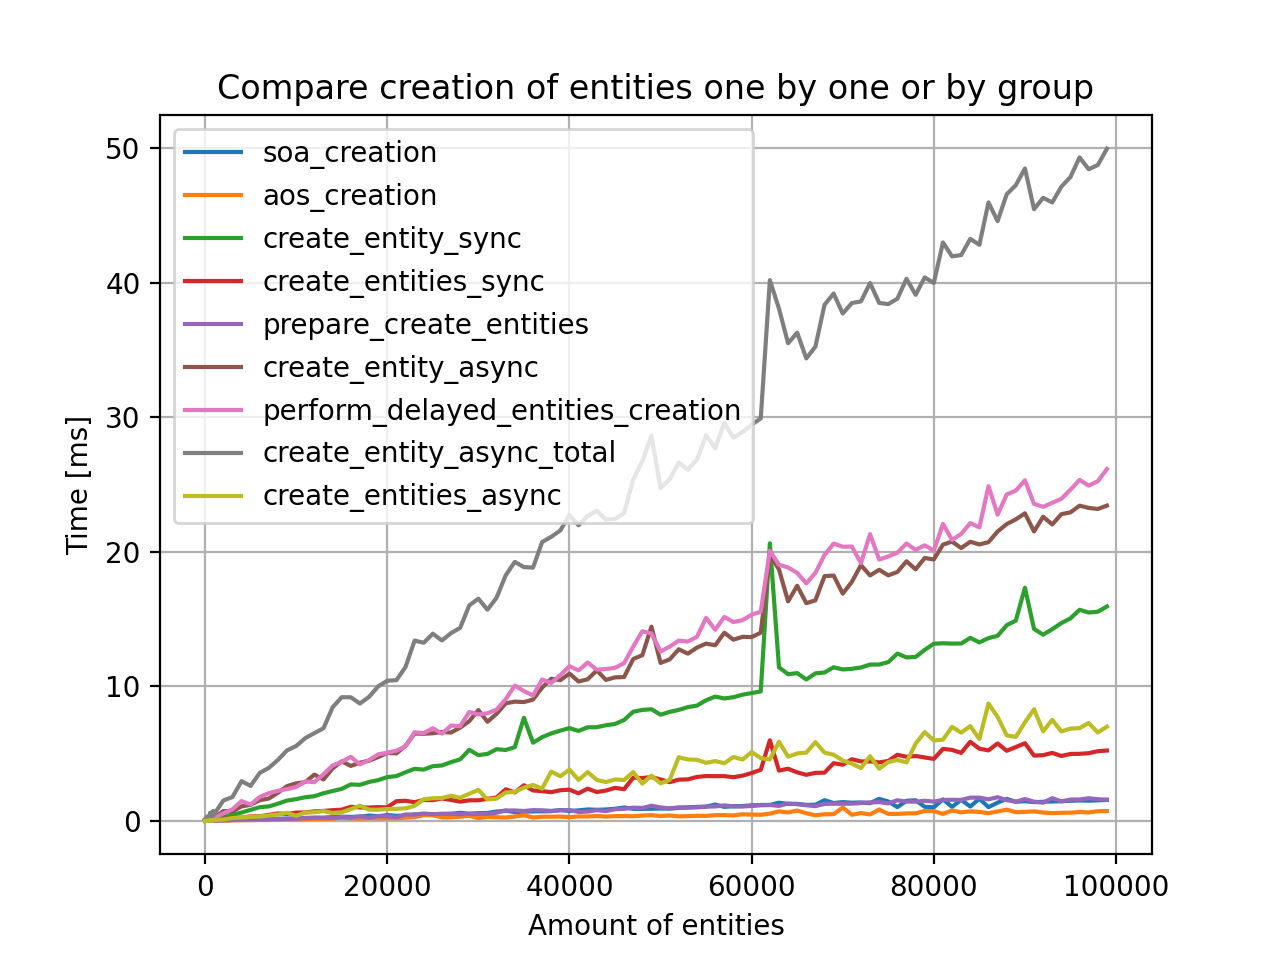

Data behind this chart, as committed beside it:
count; soa_creation; aos_creation; create_entity_sync; _outdated_; prepare_create_entities; create_entities_sync; create_entity_async; perform_delayed_entities_creation; create_entity_async_total; create_entities_async; Sun Jan 19 21:56:48 2025
1; 0.0004; 0.0003; 0.0041; 0.0001; 0.0015; 0.0041; 0.0008; 0.0006; 0.0914; 0.0028; 
11; 0.0005; 0.0002; 0.0062; 0; 0.0015; 0.0043; 0.0017; 0.0016; 0.0741; 0.0041; 
21; 0.0008; 0.0004; 0.0083; 0; 0.002; 0.0052; 0.0032; 0.004; 0.0904; 0.004; 
31; 0.001; 0.0003; 0.0097; 0; 0.0018; 0.0056; 0.0072; 0.0046; 0.0853; 0.0084; 
41; 0.0011; 0.0003; 0.0143; 0.0001; 0.0015; 0.0048; 0.009; 0.0049; 0.0821; 0.0073; 
51; 0.0012; 0.0002; 0.0133; 0.0001; 0.0021; 0.0059; 0.0119; 0.0061; 0.0967; 0.0068; 
61; 0.0013; 0.0003; 0.0143; 0; 0.002; 0.0071; 0.0141; 0.0122; 0.1108; 0.0072; 
71; 0.0015; 0.0004; 0.0188; 0; 0.0037; 0.0119; 0.0218; 0.015; 0.178; 0.0084; 
81; 0.0017; 0.0005; 0.02; 0; 0.0046; 0.0108; 0.016; 0.0223; 0.157; 0.0117; 
91; 0.0017; 0.0007; 0.0211; 0; 0.0044; 0.0093; 0.0184; 0.0125; 0.1032; 0.0081; 
101; 0.0036; 0.0003; 0.0224; 0; 0.0023; 0.0063; 0.0138; 0.0198; 0.128; 0.0079; 
111; 0.0021; 0.0006; 0.0225; 0; 0.0032; 0.011; 0.0284; 0.02; 0.1393; 0.0085; 
121; 0.004; 0.0006; 0.0226; 0; 0.0035; 0.0122; 0.0191; 0.0225; 0.1464; 0.0124; 
131; 0.0023; 0.0006; 0.0273; 0; 0.0039; 0.0172; 0.0284; 0.0182; 0.1612; 0.013; 
141; 0.0048; 0.0008; 0.0264; 0; 0.0047; 0.0175; 0.0242; 0.0403; 0.1811; 0.0157; 
151; 0.0026; 0.0041; 0.0537; 0; 0.0038; 0.012; 0.033; 0.0288; 0.1676; 0.0176; 
161; 0.0042; 0.0006; 0.0298; 0.0001; 0.0045; 0.0162; 0.0403; 0.0606; 0.2517; 0.0094; 
171; 0.0031; 0.0032; 0.0308; 0; 0.0035; 0.0144; 0.0393; 0.0212; 0.1477; 0.0108; 
181; 0.0047; 0.0011; 0.0328; 0; 0.004; 0.0155; 0.0363; 0.0217; 0.1483; 0.0177; 
191; 0.0031; 0.0031; 0.0358; 0; 0.0056; 0.0149; 0.0258; 0.0325; 0.1578; 0.0179; 
201; 0.0049; 0.0006; 0.0396; 0; 0.0043; 0.0141; 0.0433; 0.0233; 0.1468; 0.0169; 
211; 0.0032; 0.0033; 0.0385; 0.0001; 0.004; 0.0174; 0.0363; 0.0327; 0.1972; 0.0204; 
221; 0.0053; 0.0008; 0.0396; 0.0001; 0.007; 0.0156; 0.042; 0.0275; 0.1546; 0.016; 
231; 0.0033; 0.0048; 0.0447; 0; 0.0076; 0.0204; 0.0537; 0.0434; 0.2311; 0.0187; 
241; 0.0077; 0.0069; 0.084; 0.0001; 0.0061; 0.0172; 0.0421; 0.0457; 0.1739; 0.0127; 
251; 0.0045; 0.0047; 0.0482; 0; 0.0061; 0.0188; 0.0488; 0.0298; 0.1606; 0.0123; 
261; 0.0056; 0.0045; 0.0478; 0.0001; 0.0058; 0.0273; 0.073; 0.0781; 0.3319; 0.0186; 
271; 0.0038; 0.0057; 0.0488; 0; 0.0076; 0.0233; 0.0551; 0.0546; 0.2208; 0.0263; 
281; 0.0073; 0.0055; 0.0489; 0.0001; 0.0076; 0.0202; 0.0528; 0.0512; 0.1884; 0.0206; 
291; 0.0041; 0.0047; 0.0523; 0.0001; 0.0059; 0.0181; 0.0657; 0.0351; 0.1713; 0.0208; 
301; 0.0062; 0.0044; 0.0531; 0; 0.0044; 0.0177; 0.0671; 0.0407; 0.177; 0.0237; 
311; 0.0065; 0.0028; 0.0543; 0; 0.0044; 0.0177; 0.0627; 0.0514; 0.197; 0.0243; 
321; 0.0043; 0.0045; 0.0577; 0; 0.0086; 0.0256; 0.0549; 0.0565; 0.2176; 0.0245; 
331; 0.0063; 0.0074; 0.0585; 0; 0.006; 0.0199; 0.074; 0.0915; 0.2881; 0.0241; 
341; 0.0071; 0.0009; 0.06; 0; 0.0069; 0.0205; 0.0743; 0.0386; 0.1909; 0.0256; 
351; 0.0077; 0.001; 0.0628; 0; 0.008; 0.0221; 0.0753; 0.0417; 0.1965; 0.0213; 
361; 0.0074; 0.0011; 0.0657; 0.0001; 0.0088; 0.0251; 0.0556; 0.0693; 0.2448; 0.0243; 
371; 0.0085; 0.0072; 0.0649; 0.0001; 0.0088; 0.0272; 0.0575; 0.0677; 0.2264; 0.017; 
381; 0.0082; 0.0066; 0.0652; 0.0001; 0.0086; 0.0269; 0.076; 0.0431; 0.1959; 0.0185; 
391; 0.0084; 0.0054; 0.0698; 0.0001; 0.0085; 0.0281; 0.055; 0.0437; 0.1706; 0.0182; 
401; 0.008; 0.0063; 0.0716; 0.0001; 0.0108; 0.0357; 0.0887; 0.0874; 0.3015; 0.0286; 
411; 0.0118; 0.0029; 0.0763; 0; 0.0106; 0.0333; 0.1053; 0.0518; 0.24; 0.0283; 
421; 0.0104; 0.0028; 0.0725; 0.0001; 0.0095; 0.0321; 0.0929; 0.0864; 0.2698; 0.0297; 
431; 0.0105; 0.0025; 0.077; 0; 0.0115; 0.039; 0.0788; 0.0655; 0.2462; 0.0294; 
441; 0.0098; 0.0023; 0.0777; 0; 0.0086; 0.0296; 0.0898; 0.0515; 0.2103; 0.0293; 
451; 0.0096; 0.0021; 0.0757; 0.0001; 0.009; 0.0302; 0.0962; 0.054; 0.2172; 0.0266; 
461; 0.0087; 0.0028; 0.0807; 0; 0.0107; 0.0321; 0.1067; 0.0913; 0.3137; 0.0279; 
471; 0.0161; 0.0035; 0.0808; 0; 0.0101; 0.0351; 0.0932; 0.0734; 0.2569; 0.0327; 
481; 0.0101; 0.0026; 0.0864; 0.0001; 0.0073; 0.0281; 0.1129; 0.0984; 0.3069; 0.0361; 
491; 0.0089; 0.0043; 0.0894; 0; 0.0086; 0.0261; 0.1098; 0.0676; 0.2477; 0.0294; 
501; 0.0118; 0.0036; 0.0842; 0.0001; 0.0078; 0.0253; 0.1152; 0.0932; 0.3137; 0.0282; 
511; 0.0103; 0.0038; 0.0916; 0.0001; 0.0116; 0.0302; 0.1039; 0.0826; 0.2786; 0.0345; 
521; 0.0107; 0.0011; 0.091; 0; 0.0157; 0.0466; 0.1179; 0.0999; 0.3434; 0.0416; 
531; 0.0111; 0.0017; 0.0921; 0; 0.0099; 0.0341; 0.1095; 0.0765; 0.3115; 0.0435; 
541; 0.0139; 0.0051; 0.095; 0; 0.0098; 0.0384; 0.1674; 0.1403; 0.4236; 0.0342; 
551; 0.0147; 0.0072; 0.1453; 0.0001; 0.0137; 0.0439; 0.1787; 0.2422; 0.6028; 0.0282; 
561; 0.0113; 0.0047; 0.0936; 0; 0.0135; 0.0395; 0.1231; 0.1253; 0.3641; 0.0326; 
571; 0.0106; 0.0034; 0.0955; 0.0001; 0.0111; 0.0384; 0.144; 0.1209; 0.394; 0.0245; 
581; 0.0111; 0.0068; 0.0998; 0; 0.0104; 0.0398; 0.1316; 0.0825; 0.2838; 0.0255; 
591; 0.012; 0.0114; 0.1026; 0; 0.0117; 0.0409; 0.174; 0.1739; 0.4923; 0.0303; 
... 139 more rows
